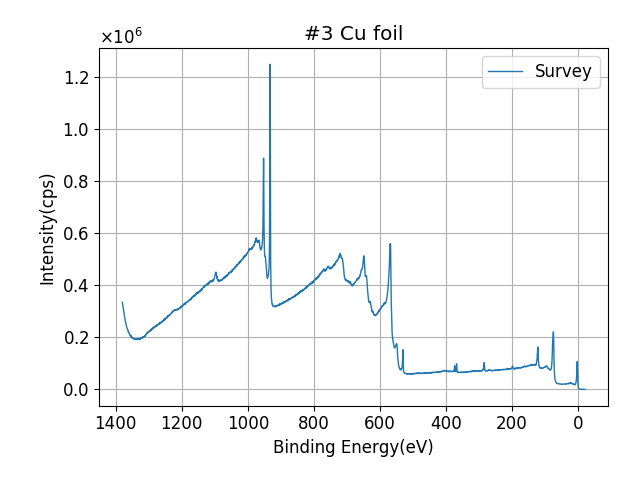

The table this chart was drawn from, first rows:
#title, #3 Cu foil
#dimension, x, y
#x, Binding Energy, eV, reverse
#y, Intensity, cps
#legend, Survey
##acq_date, 20170606
##comment, SPECTRUM
1380, 333763
1380, 331214
1379, 324780
1378, 321317
1378, 317071
1378, 311373
1377, 307913
1376, 307683
1376, 302530
1376, 299404
1375, 292983
1374, 289766
1374, 285082
1374, 279651
1373, 277360
1372, 275937
1372, 268386
1372, 266931
1371, 263452
1370, 260620
1370, 255674
1370, 253960
1369, 252692
1368, 248445
1368, 244203
1368, 241817
1367, 240560
1366, 238274
1366, 236664
1366, 234708
1365, 232823
1364, 231594
1364, 230811
1364, 227507
1363, 225670
1362, 224027
1362, 221379
1362, 222286
1361, 219662
1360, 216815
1360, 216918
1360, 215335
1359, 214453
1358, 212926
1358, 212349
1358, 211355
1357, 209057
1356, 207140
1356, 207363
1356, 204198
1355, 206496
1354, 204003
1354, 204262
1354, 202850
... 2,747 more rows
